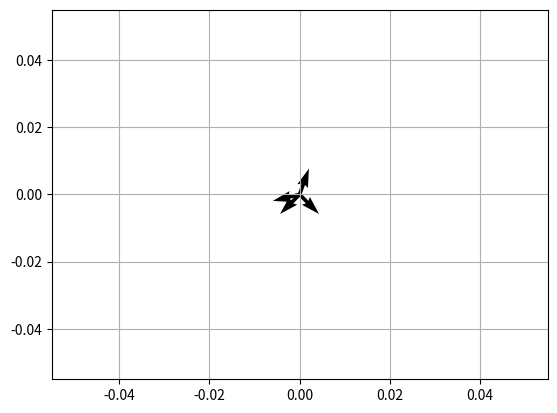

Recreate this plot in Python.
import numpy as np
import matplotlib.pyplot as plt


def calculate_E(Em, fi):
    E = Em/np.sqrt(2)
    real_E = E * np.cos(fi * np.pi/180)
    imag_E = E * np.sin(fi * np.pi/180)
    complex_E = real_E + imag_E * 1j

    return complex_E

def calculate_Xl(L):
    global omega
    return omega * L

def calculate_Xc(C):
    global omega
    return 1 / (omega * C)

def calculate_Z(R = 0, Xl = 0, Xc = 0):
    return R + (Xl - Xc) * 1j

def calculate_Uab(E3 = 0, E5 = 0, Z1 = 0, Z2 = 0, Z3 = 0):
    return ((E3/Z3) + (E5/Z2))/((1/Z1) + (1/Z2) + (1/Z3))

def calculate_Sist(E : np.array, I: np.array):
    sum = 0
    for i in range(len(E)):
        sum += E[i] * np.conj(I[i])
    return sum

def calculate_Spotr(I: np.array, Z: np.array):
    sum = 0
    for i in range(len(I)):
        sum += (abs(I[i])**2 * Z[i])
    return sum

def calculate_fi(z: complex):
    if (z.real < 0 and z.imag < 0):
        return np.arctan(z.imag/z.real) * 180/np.pi - 180
    elif (z.real > 0 and z.imag < 0):
        return np.arctan(z.imag/z.real) * 180/np.pi + 180
    else:
        return np.arctan(z.imag/z.real) * 180/np.pi

R3 = 27
L1 = 0.41
C2 = 77 * 10**(-6)
L5 = 0.63
Em3 = 23
Em5 = 58
fi3 = 220
fi5 = 260
f = 63
omega = 2 * np.pi * f


E3 = calculate_E(Em3, fi3)
E5 = calculate_E(Em5, fi5)
print(f'E3: {E3}\nE5: {E5}\n')


Xl1 = calculate_Xl(L1)
Xl5 = calculate_Xl(L5)
Xc3 = calculate_Xc(C2)

Z1 = calculate_Z(Xl=Xl1)
Z2 = calculate_Z(Xl=Xl5, Xc=Xc3)
Z3 = calculate_Z(R=R3)

print(f'Xl1: {Xl1}\nXl5: {Xl5}\nXc3: {Xc3}\n')
print(f'Z1: {Z1}\nZ2: {Z2}\nZ2: {Z3}\n')


Uab = calculate_Uab(E3, E5, Z1, Z2, Z3)
print(f'Uab: {Uab}\n')

I1 = -Uab/Z1
I2 = (E5 - Uab) / Z2
I3 = (E3 - Uab) / Z3
print(f'I1: {I1}\nI2: {I2}\nI3: {I3}\n')

arrE = np.array([E3, E5])
arrI = np.array([I3, I2])

Sist = calculate_Sist(arrE, arrI)

arrI = np.array([I1, I2, I3])
arrZ = np.array([Z1, Z2, Z3])
Spotr = calculate_Spotr(arrI, arrZ)
print(f'Sist: {Sist}\nSpotr: {Spotr}\n')

S = (Uab * np.conj(I1))
P = S.real

fiUab = calculate_fi(Uab)
fiI1 = calculate_fi(I1)
fi = fiUab - fiI1

absUab = abs(Uab)
absI1 = abs(I1)

print(f'absUab: {absUab}\nabsI1: {absI1}\n')
print(f'fiUab: {fiUab}\nfiI1: {fiI1}\nfi: {fi}\n')

Ui = absUab * absI1 * np.cos(fi * np.pi/180)
print(f'P: {P}\nUi: {Ui.round(12)}')

# plt.polar(fiUab, absUab, 'g.')
# plt.polar(fiI1, absI1, 'r.')

# Vector diag
Vb = 0
Va = Uab
Vt = Vb - Xl1 * I1 * 1j
Vn = Vb + Xl5 * I2 * 1j
Vm = Vn + E5
Vk = Vb - R3 * I3
Vk2 = Va - E3
Vk3 = Uab - E3

print(Vk, Vk2, Vk3)
print(f'Vb: {Vb}\nVa: {Va}\nVt: {Vt}\nVn: {Vn}\nVm: {Vm}\nVk: {Vk}\n')


plt.grid()
plt.quiver(I1.real * 10, I1.imag * 10)
plt.quiver(I2.real * 10, I2.imag * 10)
plt.quiver(I3.real * 10, I3.imag * 10)

plt.quiver(Va.real, Va.imag)
plt.show()